Photos from the image-classification dataset "data" in the GitHub repository atharv-Aade/Plant-Disease-Detection. Its 2 classes are: healthy, infected.

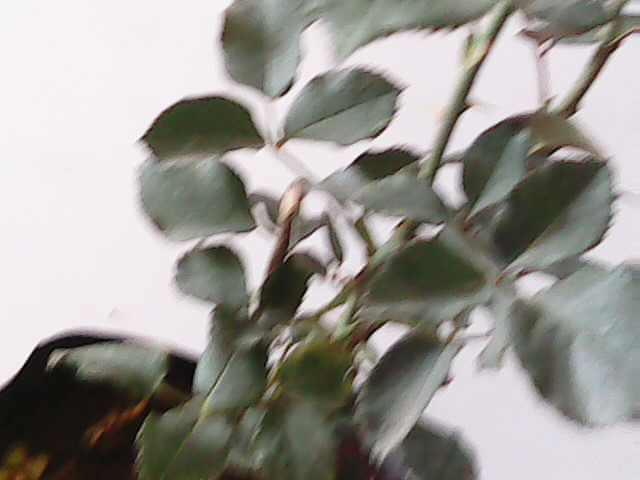
Label: healthy

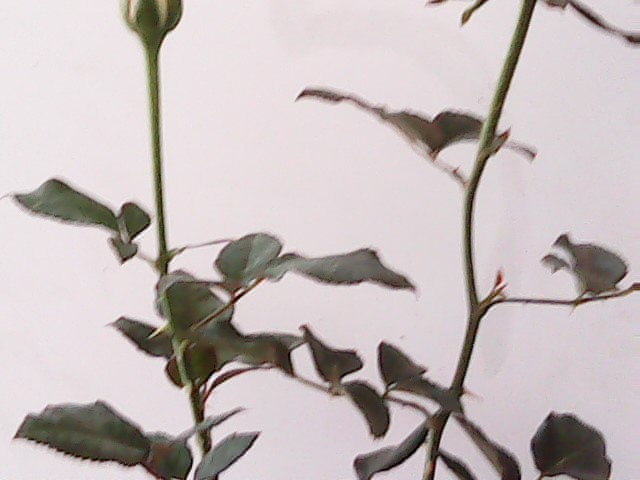
Label: healthy

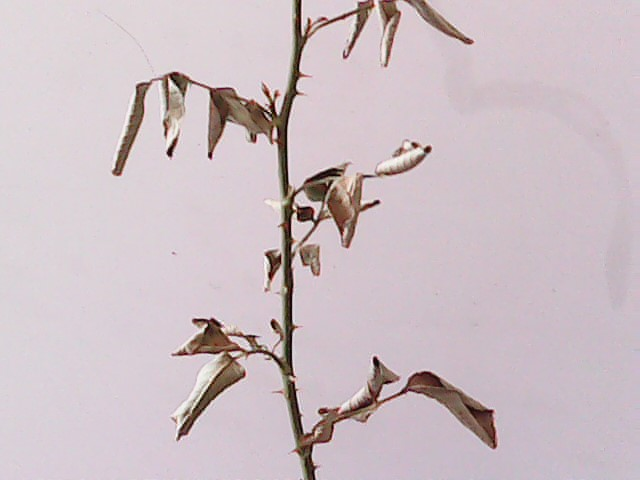
Label: infected

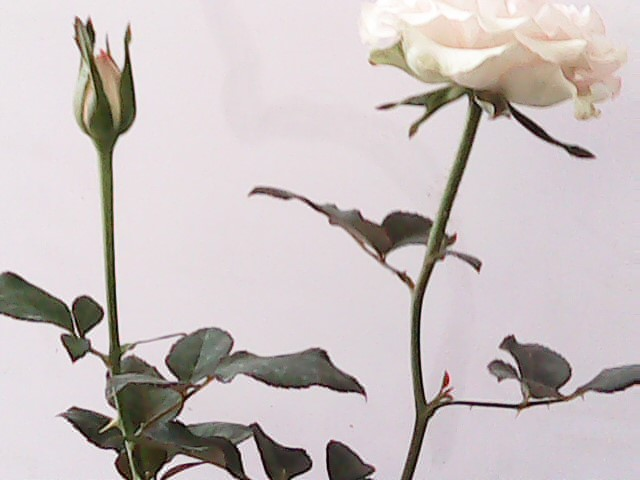
Label: healthy

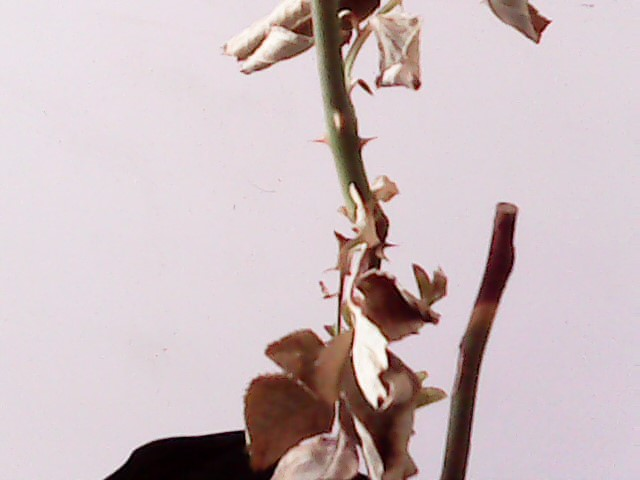
Label: infected

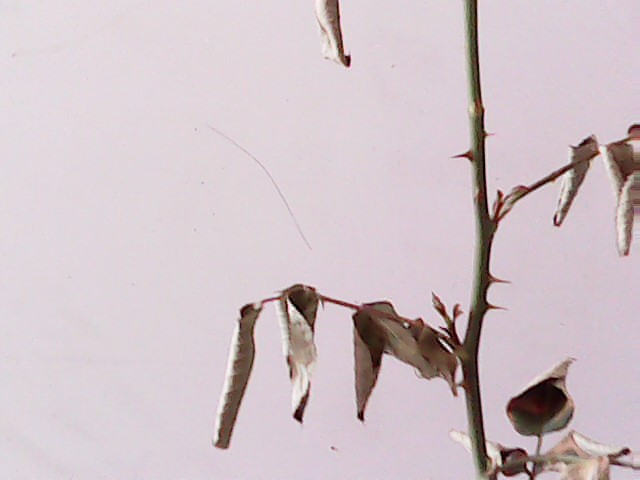
Label: infected
